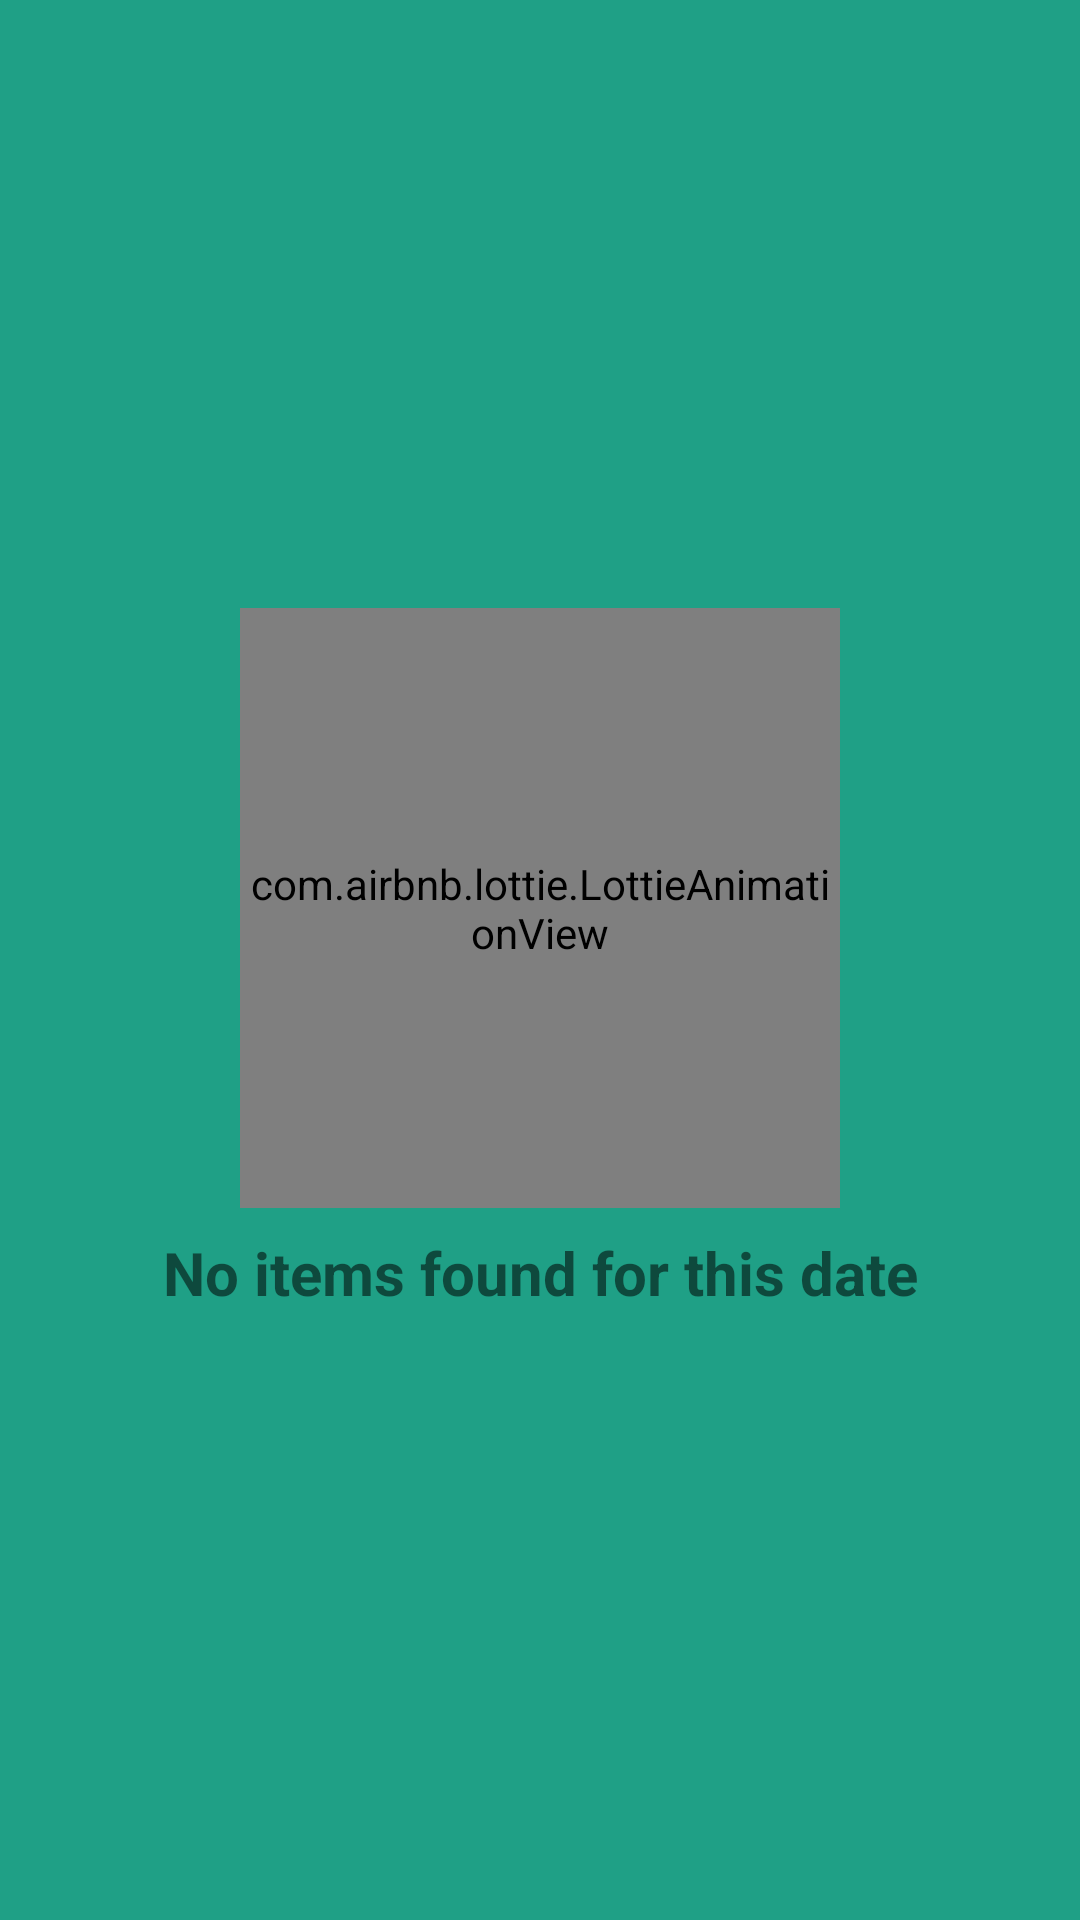

Write the Android layout XML for this screen, with the resource values it uses.
<!-- AndroidManifest.xml: application theme splashScreenTheme -->
<!-- res/layout/no_items_screen.xml -->
<?xml version="1.0" encoding="utf-8"?>
<androidx.constraintlayout.widget.ConstraintLayout xmlns:android="http://schemas.android.com/apk/res/android"
    xmlns:app="http://schemas.android.com/apk/res-auto"
    xmlns:tools="http://schemas.android.com/tools"
    android:layout_width="match_parent"
    android:layout_height="match_parent">

    <com.airbnb.lottie.LottieAnimationView
        android:id="@+id/noItemsAnimation"
        android:layout_width="200dp"
        android:layout_height="200dp"
        app:layout_constraintBottom_toTopOf="@+id/noItemsTv"
        app:layout_constraintEnd_toEndOf="parent"
        app:layout_constraintHorizontal_bias="0.5"
        app:layout_constraintStart_toStartOf="parent"
        app:layout_constraintTop_toTopOf="parent"
        app:layout_constraintVertical_chainStyle="packed"
        app:lottie_autoPlay="true"
        app:lottie_loop="true"
        app:lottie_rawRes="@raw/shruganimation" />

    <androidx.appcompat.widget.AppCompatTextView
        android:id="@+id/noItemsTv"
        android:layout_width="wrap_content"
        android:layout_height="wrap_content"
        android:layout_marginTop="8dp"
        android:text="No items found for this date"
        android:textSize="@dimen/topBar_title_text_size"
        android:textStyle="bold"
        app:layout_constraintBottom_toBottomOf="parent"
        app:layout_constraintEnd_toEndOf="parent"
        app:layout_constraintHorizontal_bias="0.5"
        app:layout_constraintStart_toStartOf="parent"
        app:layout_constraintTop_toBottomOf="@+id/noItemsAnimation" />

</androidx.constraintlayout.widget.ConstraintLayout>
<!-- resources referenced by this layout -->
<resources>
  <dimen name="topBar_title_text_size">20sp</dimen>
  <style name="splashScreenTheme" parent="Theme.MaterialComponents.Light.NoActionBar">
          <item name="android:windowBackground">@drawable/splash_image</item>
          <item name="android:statusBarColor">@color/brand_primary</item>
          <item name="android:navigationBarColor">@color/brand_primary</item>
      </style>
  <!-- drawable splash_image (drawable) -->
  <?xml version="1.0" encoding="utf-8"?>
  <layer-list xmlns:android="http://schemas.android.com/apk/res/android">
  
      <item android:drawable="@color/brand_primary"/>
      <item android:drawable="@drawable/ic_splash_logo" android:gravity="center"/>
  
  </layer-list>
  <color name="brand_primary">#1fa086</color>
  <!-- drawable ic_splash_logo (drawable) -->
  <vector xmlns:android="http://schemas.android.com/apk/res/android"
      android:width="128dp"
      android:height="128dp"
      android:viewportWidth="128"
      android:viewportHeight="128">
    <path
        android:pathData="M104,114H24c-5.5,0 -10,-4.5 -10,-10V44c0,-5.5 4.5,-10 10,-10h80c5.5,0 10,4.5 10,10v60C114,109.5 109.5,114 104,114z"
        android:fillColor="#fff"/>
    <path
        android:pathData="M37,109c0,2.8 2.2,5 5,5h61.7c5.5,0 10,-4.5 10,-10v0H42C39.2,104 37,106.2 37,109L37,109z"
        android:fillColor="#71c2ff"/>
    <path
        android:pathData="M104,117H24c-7.2,0 -13,-5.8 -13,-13V76c0,-1.7 1.3,-3 3,-3s3,1.3 3,3v28c0,3.9 3.1,7 7,7h80c3.9,0 7,-3.1 7,-7V76c0,-1.7 1.3,-3 3,-3s3,1.3 3,3v28C117,111.2 111.2,117 104,117z"
        android:fillColor="#444b54"/>
    <path
        android:pathData="M64,77.9c-17.8,0 -35.6,-4.8 -51.5,-14.3C11.6,63 11,62.1 11,61V44c0,-7.2 5.8,-13 13,-13h80c7.2,0 13,5.8 13,13v17c0,1.1 -0.6,2 -1.5,2.6C99.6,73.1 81.8,77.9 64,77.9zM17,59.3c29.1,16.8 64.9,16.8 94,0V44c0,-3.9 -3.1,-7 -7,-7H24c-3.9,0 -7,3.1 -7,7V59.3zM82,27c-1.7,0 -3,-1.3 -3,-3 0,-3.9 -3.1,-7 -7,-7H56c-3.9,0 -7,3.1 -7,7 0,1.7 -1.3,3 -3,3s-3,-1.3 -3,-3c0,-7.2 5.8,-13 13,-13h16c7.2,0 13,5.8 13,13C85,25.7 83.7,27 82,27z"
        android:fillColor="#444b54"/>
  </vector>
</resources>
